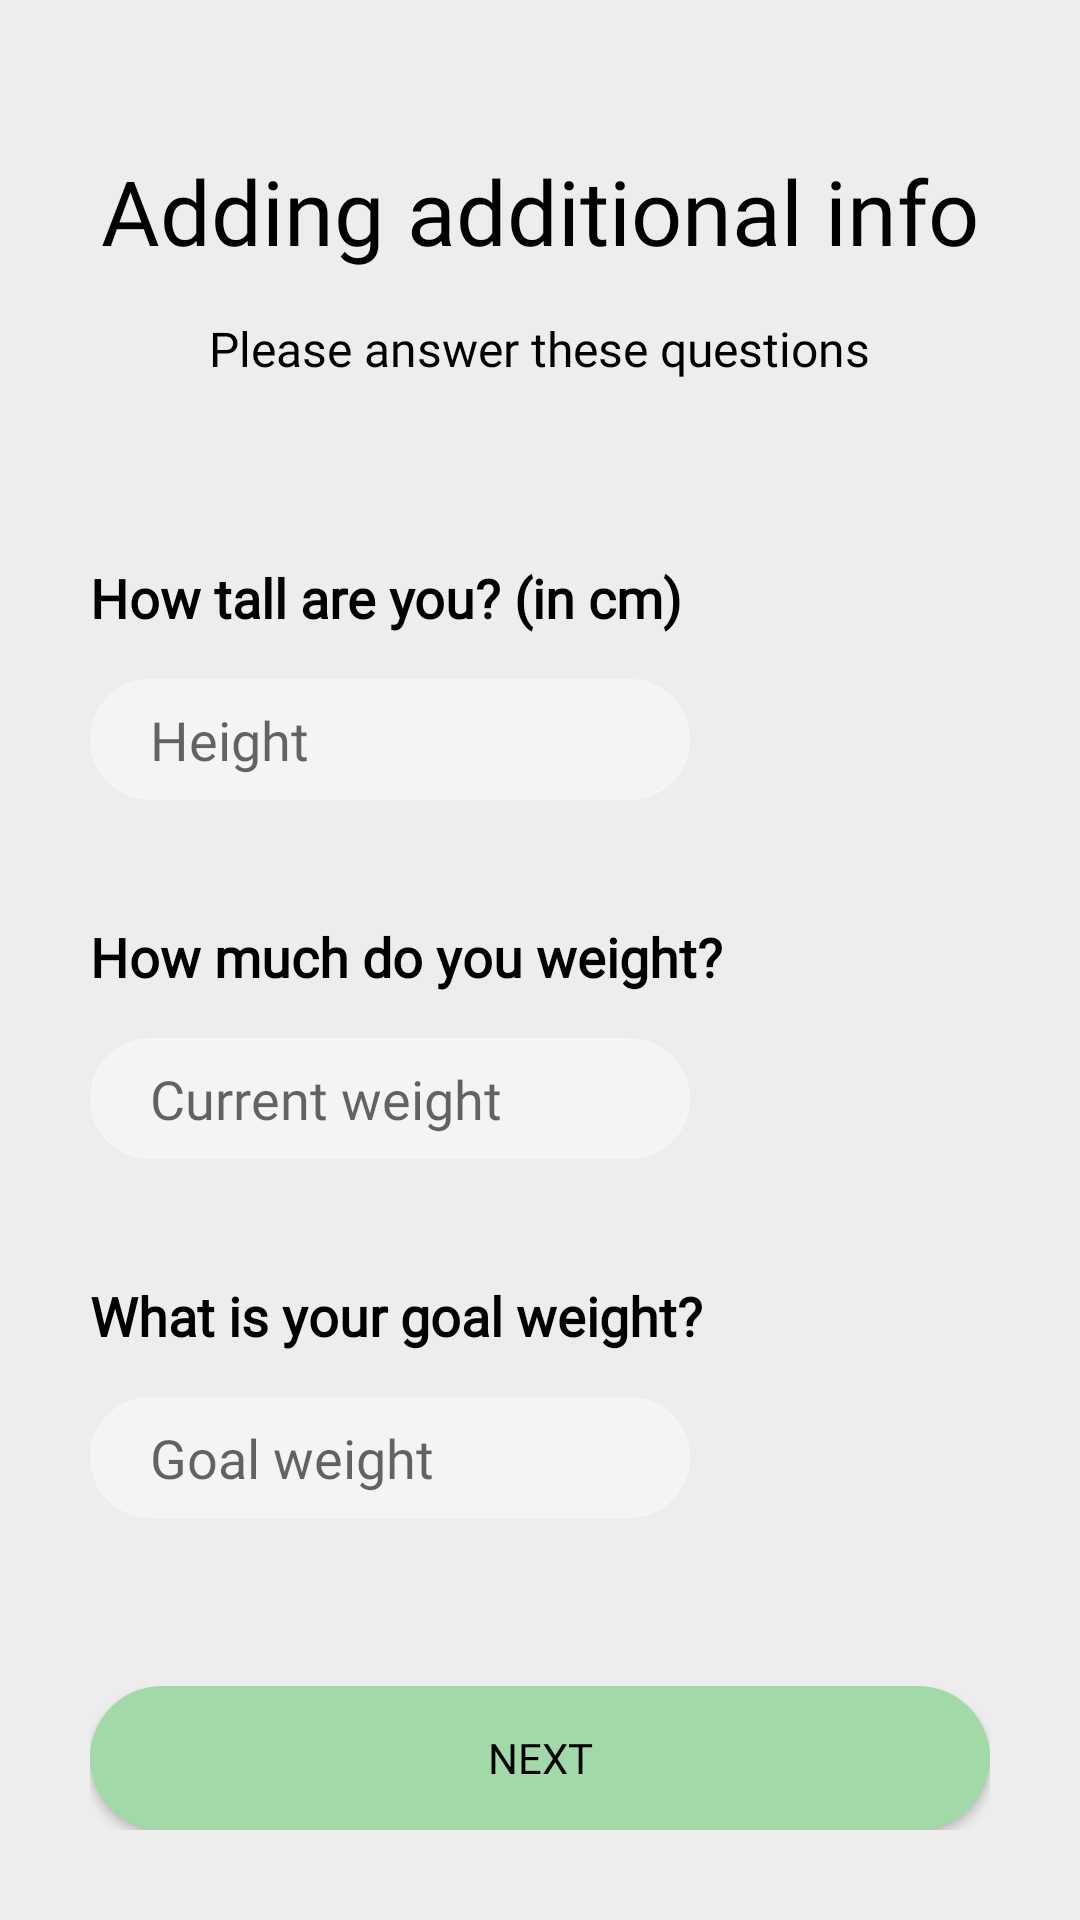

Layout XML and referenced resources for this Android screen:
<!-- AndroidManifest.xml: application theme Theme.ProiectLicenta -->
<!-- res/layout/fragment_additional_information2.xml -->
<?xml version="1.0" encoding="utf-8"?>
<LinearLayout xmlns:android="http://schemas.android.com/apk/res/android"
    xmlns:tools="http://schemas.android.com/tools"
    android:layout_width="match_parent"
    android:layout_height="match_parent"
    android:orientation="vertical"
    android:padding="30dp"
    android:background="#EDEDED"
    tools:context=".additional_information2">

    <LinearLayout
        android:layout_width="match_parent"
        android:layout_height="wrap_content"
        android:gravity="center"
        android:orientation="vertical"
        android:layout_marginTop="20dp"
        android:background="#EDEDED" >

        <TextView
            android:layout_width="wrap_content"
            android:layout_height="wrap_content"
            android:text="Adding additional info"
            android:textSize="30dp"
            android:fontFamily="@font/sfpro"
            android:textColor="#000000"
            android:layout_marginBottom="15dp"/>
        <TextView
            android:layout_width="wrap_content"
            android:layout_height="wrap_content"
            android:text="Please answer these questions"
            android:gravity="start"
            android:textSize="16dp"
            android:fontFamily="@font/sfpro"
            android:textColor="#000000"
            android:layout_marginBottom="30dp"/>
    </LinearLayout>

    <LinearLayout
        android:layout_width="match_parent"
        android:layout_height="wrap_content"
        android:orientation="vertical"
        android:layout_weight="1"
        android:paddingTop="15dp"
        android:background="#EDEDED" >

        <TextView
            android:layout_width="wrap_content"
            android:layout_height="wrap_content"
            android:text="How tall are you? (in cm)"
            android:gravity="start"
            android:textSize="18dp"
            android:textStyle="bold"
            android:layout_marginTop="15dp"
            android:layout_marginBottom="15dp"
            android:fontFamily="@font/sfpro"
            android:textColor="#000000"/>

        <EditText
            android:layout_width="200dp"
            android:layout_height="wrap_content"
            android:inputType="number"
            android:id="@+id/height"
            android:hint="Height"
            android:maxLines="1"
            android:layout_marginEnd="20dp"
            android:paddingStart="20dp"
            android:fontFamily="@font/sfpro"
            android:textColor="#000000"
            android:background="@drawable/edittext_ios"
            android:layout_marginBottom="25dp"
            android:paddingTop="8dp"
            android:paddingBottom="8dp" />

        <TextView
            android:layout_width="wrap_content"
            android:layout_height="wrap_content"
            android:text="How much do you weight?"
            android:gravity="start"
            android:textSize="18dp"
            android:textStyle="bold"
            android:layout_marginTop="15dp"
            android:layout_marginBottom="15dp"
            android:fontFamily="@font/sfpro"
            android:textColor="#000000"/>

        <EditText
            android:layout_width="200dp"
            android:layout_height="wrap_content"
            android:inputType="number"
            android:id="@+id/currentWeight"
            android:hint="Current weight"
            android:maxLines="1"
            android:layout_marginEnd="20dp"
            android:paddingStart="20dp"
            android:fontFamily="@font/sfpro"
            android:textColor="#000000"
            android:background="@drawable/edittext_ios"
            android:layout_marginBottom="25dp"
            android:paddingTop="8dp"
            android:paddingBottom="8dp" />

        <TextView
            android:layout_width="wrap_content"
            android:layout_height="wrap_content"
            android:text="What is your goal weight?"
            android:gravity="start"
            android:textSize="18dp"
            android:textStyle="bold"
            android:layout_marginTop="15dp"
            android:layout_marginBottom="15dp"
            android:fontFamily="@font/sfpro"
            android:textColor="#000000"/>

        <EditText
            android:layout_width="200dp"
            android:layout_height="wrap_content"
            android:inputType="number"
            android:id="@+id/goalWeight"
            android:hint="Goal weight"
            android:maxLines="1"
            android:layout_marginEnd="20dp"
            android:paddingStart="20dp"
            android:fontFamily="@font/sfpro"
            android:textColor="#000000"
            android:background="@drawable/edittext_ios"
            android:layout_marginBottom="15dp"
            android:paddingTop="8dp"
            android:paddingBottom="8dp" />


    </LinearLayout>

    <LinearLayout
        android:layout_width="match_parent"
        android:layout_height="wrap_content"
        android:background="#EDEDED">

        <androidx.appcompat.widget.AppCompatButton
            android:layout_width="match_parent"
            android:layout_height="wrap_content"
            android:id="@+id/nextBtn"
            android:text="Next"
            android:background="@drawable/button_ios"
            android:fontFamily="@font/sfpro"
            android:textColor="#000000" />
    </LinearLayout>
</LinearLayout>
<!-- resources referenced by this layout -->
<resources>
  <!-- drawable button_ios (drawable) -->
  <?xml version="1.0" encoding="utf-8"?>
  <selector xmlns:android="http://schemas.android.com/apk/res/android">
  
      <item android:state_pressed="true">
          <shape android:shape="rectangle">
              <solid android:color="#B1E0B4" />
              <corners android:radius="24dp" />
          </shape>
      </item>
  
      <item>
          <shape android:shape="rectangle">
              <solid android:color="#A2D9A8" />
              <corners android:radius="24dp" />
          </shape>
      </item>
  
  </selector>
  <!-- drawable edittext_ios (drawable) -->
  <shape xmlns:android="http://schemas.android.com/apk/res/android">
      <solid android:color="#F4F4F4" /> 
      <corners android:radius="24dp" /> 
      <stroke
          android:color="#f5f5f5"
          android:width="1dp" />
  </shape>
  <style name="Theme.ProiectLicenta" parent="Theme.MaterialComponents.DayNight.NoActionBar">
          
          <item name="colorPrimary">#A2D9A8</item>
          <item name="colorPrimaryVariant">#8CCB8E</item>
          <item name="colorOnPrimary">@color/white</item>
          
          <item name="colorSecondary">@color/teal_200</item>
          <item name="colorSecondaryVariant">@color/teal_700</item>
          <item name="colorOnSecondary">@color/black</item>
          
          <item name="android:statusBarColor">?attr/colorPrimaryVariant</item>
          
      </style>
  <!-- not gathered from this repository: default colours our renderer supplied (Android Studio template values) -->
  <color name="teal_200">#FF03DAC5</color>
  <color name="teal_700">#FF018786</color>
  <color name="black">#FF000000</color>
  <color name="white">#FFFFFFFF</color>
</resources>
